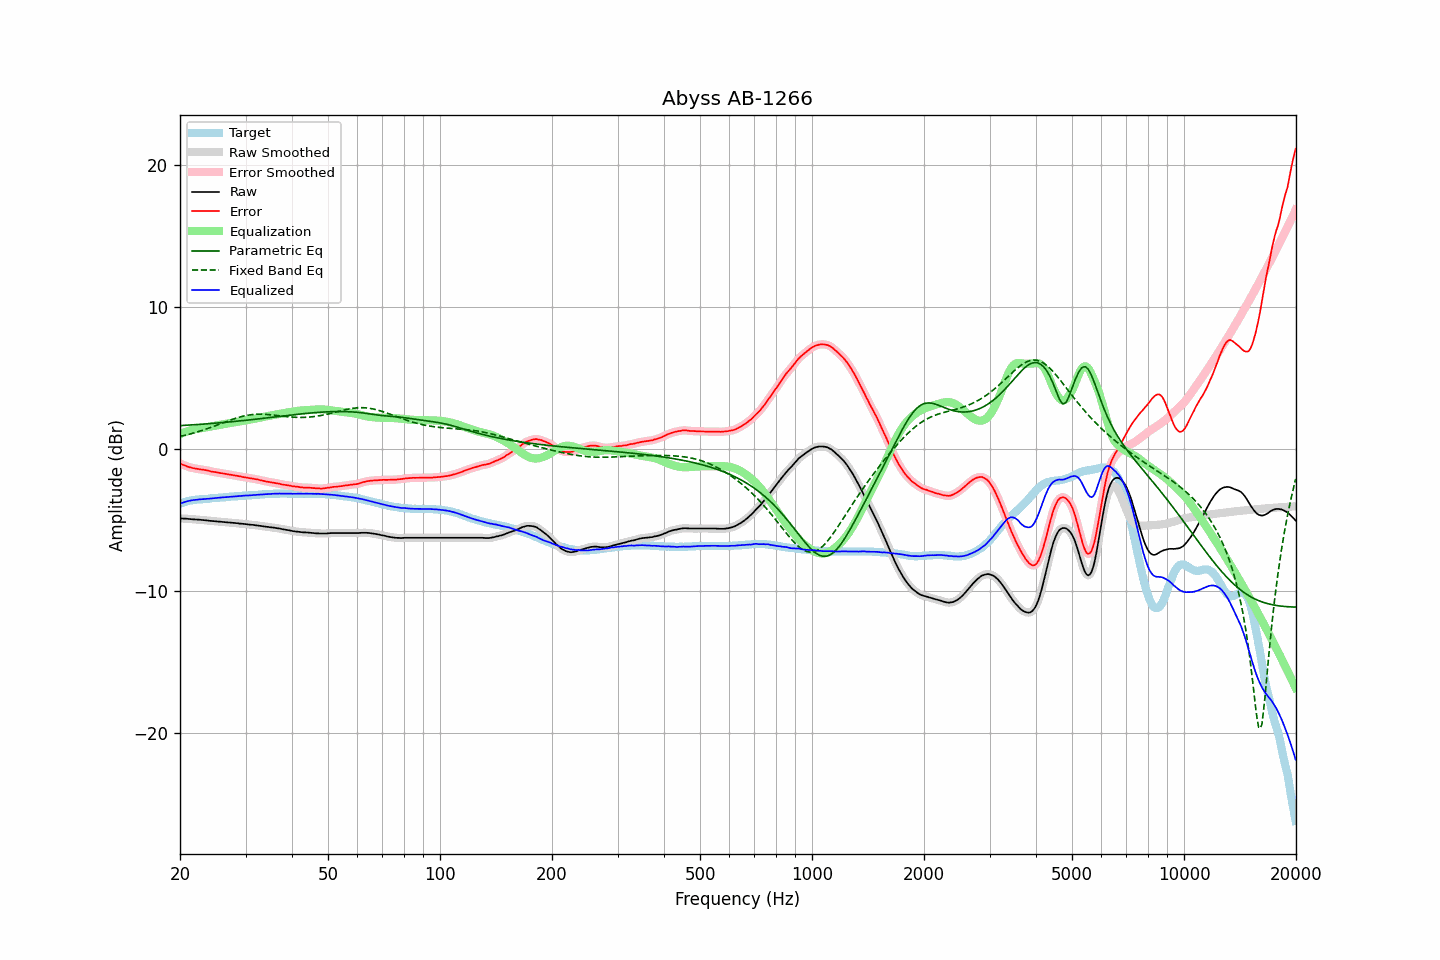

Data behind this chart, as committed beside it:
frequency, raw, error, smoothed, error_smoothed, equalization, parametric_eq, fixed_band_eq, equalized_raw, equalized_smoothed, target
20.00, -4.89, -1.03, -4.89, -1.04, 1.03, 1.64, 0.88, -3.86, -3.86, -3.86
20.20, -4.90, -1.08, -4.90, -1.08, 1.08, 1.64, 0.90, -3.82, -3.81, -3.82
20.40, -4.91, -1.13, -4.91, -1.13, 1.13, 1.65, 0.93, -3.78, -3.77, -3.78
20.61, -4.91, -1.16, -4.91, -1.17, 1.17, 1.66, 0.96, -3.73, -3.74, -3.75
20.81, -4.92, -1.21, -4.92, -1.22, 1.22, 1.66, 0.98, -3.70, -3.70, -3.71
21.02, -4.93, -1.26, -4.93, -1.26, 1.25, 1.67, 1.01, -3.68, -3.68, -3.67
21.23, -4.94, -1.29, -4.94, -1.29, 1.29, 1.68, 1.04, -3.65, -3.65, -3.65
21.44, -4.95, -1.32, -4.95, -1.32, 1.32, 1.69, 1.07, -3.63, -3.63, -3.63
21.66, -4.96, -1.35, -4.96, -1.35, 1.35, 1.69, 1.10, -3.61, -3.61, -3.61
21.87, -4.97, -1.37, -4.97, -1.37, 1.37, 1.70, 1.14, -3.60, -3.59, -3.60
22.09, -4.97, -1.39, -4.97, -1.39, 1.39, 1.71, 1.17, -3.58, -3.58, -3.58
22.31, -4.98, -1.41, -4.98, -1.41, 1.41, 1.72, 1.20, -3.57, -3.57, -3.57
22.54, -4.99, -1.43, -4.99, -1.43, 1.43, 1.72, 1.24, -3.56, -3.56, -3.56
22.76, -5.00, -1.45, -5.00, -1.45, 1.45, 1.73, 1.27, -3.55, -3.55, -3.55
22.99, -5.01, -1.46, -5.01, -1.46, 1.47, 1.74, 1.31, -3.54, -3.54, -3.55
23.22, -5.02, -1.48, -5.02, -1.48, 1.49, 1.75, 1.35, -3.53, -3.53, -3.54
23.45, -5.03, -1.50, -5.03, -1.50, 1.51, 1.76, 1.39, -3.52, -3.52, -3.53
23.69, -5.04, -1.52, -5.04, -1.52, 1.53, 1.77, 1.43, -3.51, -3.52, -3.52
23.92, -5.06, -1.55, -5.06, -1.55, 1.55, 1.77, 1.47, -3.51, -3.51, -3.51
24.16, -5.07, -1.58, -5.07, -1.58, 1.57, 1.78, 1.51, -3.50, -3.50, -3.49
24.40, -5.08, -1.61, -5.08, -1.60, 1.60, 1.79, 1.55, -3.48, -3.49, -3.47
24.65, -5.09, -1.62, -5.09, -1.62, 1.62, 1.80, 1.59, -3.47, -3.47, -3.47
24.89, -5.10, -1.64, -5.10, -1.64, 1.64, 1.81, 1.63, -3.46, -3.46, -3.46
25.14, -5.11, -1.66, -5.11, -1.66, 1.66, 1.82, 1.67, -3.45, -3.45, -3.45
25.39, -5.12, -1.68, -5.12, -1.68, 1.68, 1.83, 1.72, -3.44, -3.44, -3.44
25.65, -5.13, -1.71, -5.13, -1.70, 1.70, 1.84, 1.76, -3.43, -3.43, -3.42
25.91, -5.14, -1.71, -5.14, -1.72, 1.72, 1.85, 1.80, -3.42, -3.42, -3.42
26.16, -5.15, -1.73, -5.15, -1.73, 1.74, 1.86, 1.85, -3.41, -3.41, -3.41
26.43, -5.16, -1.75, -5.16, -1.75, 1.76, 1.87, 1.89, -3.40, -3.40, -3.41
26.69, -5.17, -1.77, -5.17, -1.78, 1.78, 1.88, 1.93, -3.39, -3.39, -3.40
26.96, -5.18, -1.80, -5.18, -1.80, 1.80, 1.89, 1.97, -3.38, -3.38, -3.38
27.23, -5.19, -1.82, -5.19, -1.82, 1.82, 1.90, 2.01, -3.37, -3.37, -3.37
27.50, -5.20, -1.84, -5.20, -1.84, 1.84, 1.91, 2.05, -3.36, -3.36, -3.36
27.77, -5.21, -1.85, -5.21, -1.86, 1.86, 1.92, 2.09, -3.35, -3.35, -3.36
28.05, -5.22, -1.88, -5.22, -1.87, 1.88, 1.93, 2.13, -3.34, -3.34, -3.34
28.33, -5.23, -1.89, -5.23, -1.89, 1.89, 1.94, 2.17, -3.33, -3.34, -3.34
28.62, -5.24, -1.91, -5.24, -1.91, 1.91, 1.96, 2.20, -3.33, -3.33, -3.33
28.90, -5.26, -1.94, -5.26, -1.93, 1.93, 1.97, 2.24, -3.33, -3.32, -3.32
29.19, -5.27, -1.95, -5.27, -1.96, 1.95, 1.98, 2.27, -3.32, -3.32, -3.32
29.48, -5.28, -1.99, -5.28, -1.98, 1.97, 1.99, 2.30, -3.31, -3.31, -3.29
29.78, -5.29, -1.99, -5.29, -1.99, 1.99, 2.00, 2.32, -3.29, -3.30, -3.29
30.08, -5.30, -2.01, -5.30, -2.02, 2.01, 2.01, 2.35, -3.28, -3.29, -3.29
30.38, -5.32, -2.03, -5.32, -2.03, 2.03, 2.03, 2.37, -3.29, -3.28, -3.29
30.68, -5.33, -2.06, -5.33, -2.05, 2.05, 2.04, 2.39, -3.28, -3.28, -3.27
30.99, -5.34, -2.07, -5.34, -2.07, 2.07, 2.05, 2.40, -3.27, -3.27, -3.27
31.30, -5.35, -2.09, -5.35, -2.09, 2.09, 2.06, 2.42, -3.26, -3.26, -3.26
31.61, -5.36, -2.11, -5.36, -2.11, 2.11, 2.08, 2.43, -3.25, -3.25, -3.25
31.93, -5.38, -2.14, -5.38, -2.13, 2.13, 2.09, 2.43, -3.25, -3.24, -3.24
32.24, -5.39, -2.15, -5.39, -2.15, 2.16, 2.10, 2.44, -3.23, -3.24, -3.24
32.57, -5.41, -2.18, -5.41, -2.18, 2.18, 2.11, 2.44, -3.23, -3.23, -3.23
32.89, -5.42, -2.20, -5.42, -2.20, 2.20, 2.13, 2.44, -3.21, -3.22, -3.22
33.22, -5.44, -2.23, -5.44, -2.23, 2.23, 2.14, 2.44, -3.21, -3.21, -3.21
33.55, -5.46, -2.26, -5.46, -2.26, 2.25, 2.15, 2.44, -3.21, -3.20, -3.20
33.89, -5.47, -2.28, -5.47, -2.28, 2.28, 2.17, 2.43, -3.19, -3.19, -3.19
34.23, -5.49, -2.31, -5.49, -2.30, 2.30, 2.18, 2.42, -3.19, -3.19, -3.18
34.57, -5.50, -2.32, -5.50, -2.32, 2.32, 2.19, 2.41, -3.18, -3.18, -3.18
34.92, -5.52, -2.34, -5.52, -2.34, 2.34, 2.21, 2.40, -3.18, -3.17, -3.18
35.27, -5.53, -2.36, -5.53, -2.36, 2.36, 2.22, 2.39, -3.17, -3.17, -3.17
35.62, -5.54, -2.38, -5.54, -2.38, 2.38, 2.23, 2.38, -3.16, -3.16, -3.16
35.97, -5.56, -2.40, -5.56, -2.40, 2.40, 2.25, 2.37, -3.16, -3.16, -3.16
... 635 more rows
